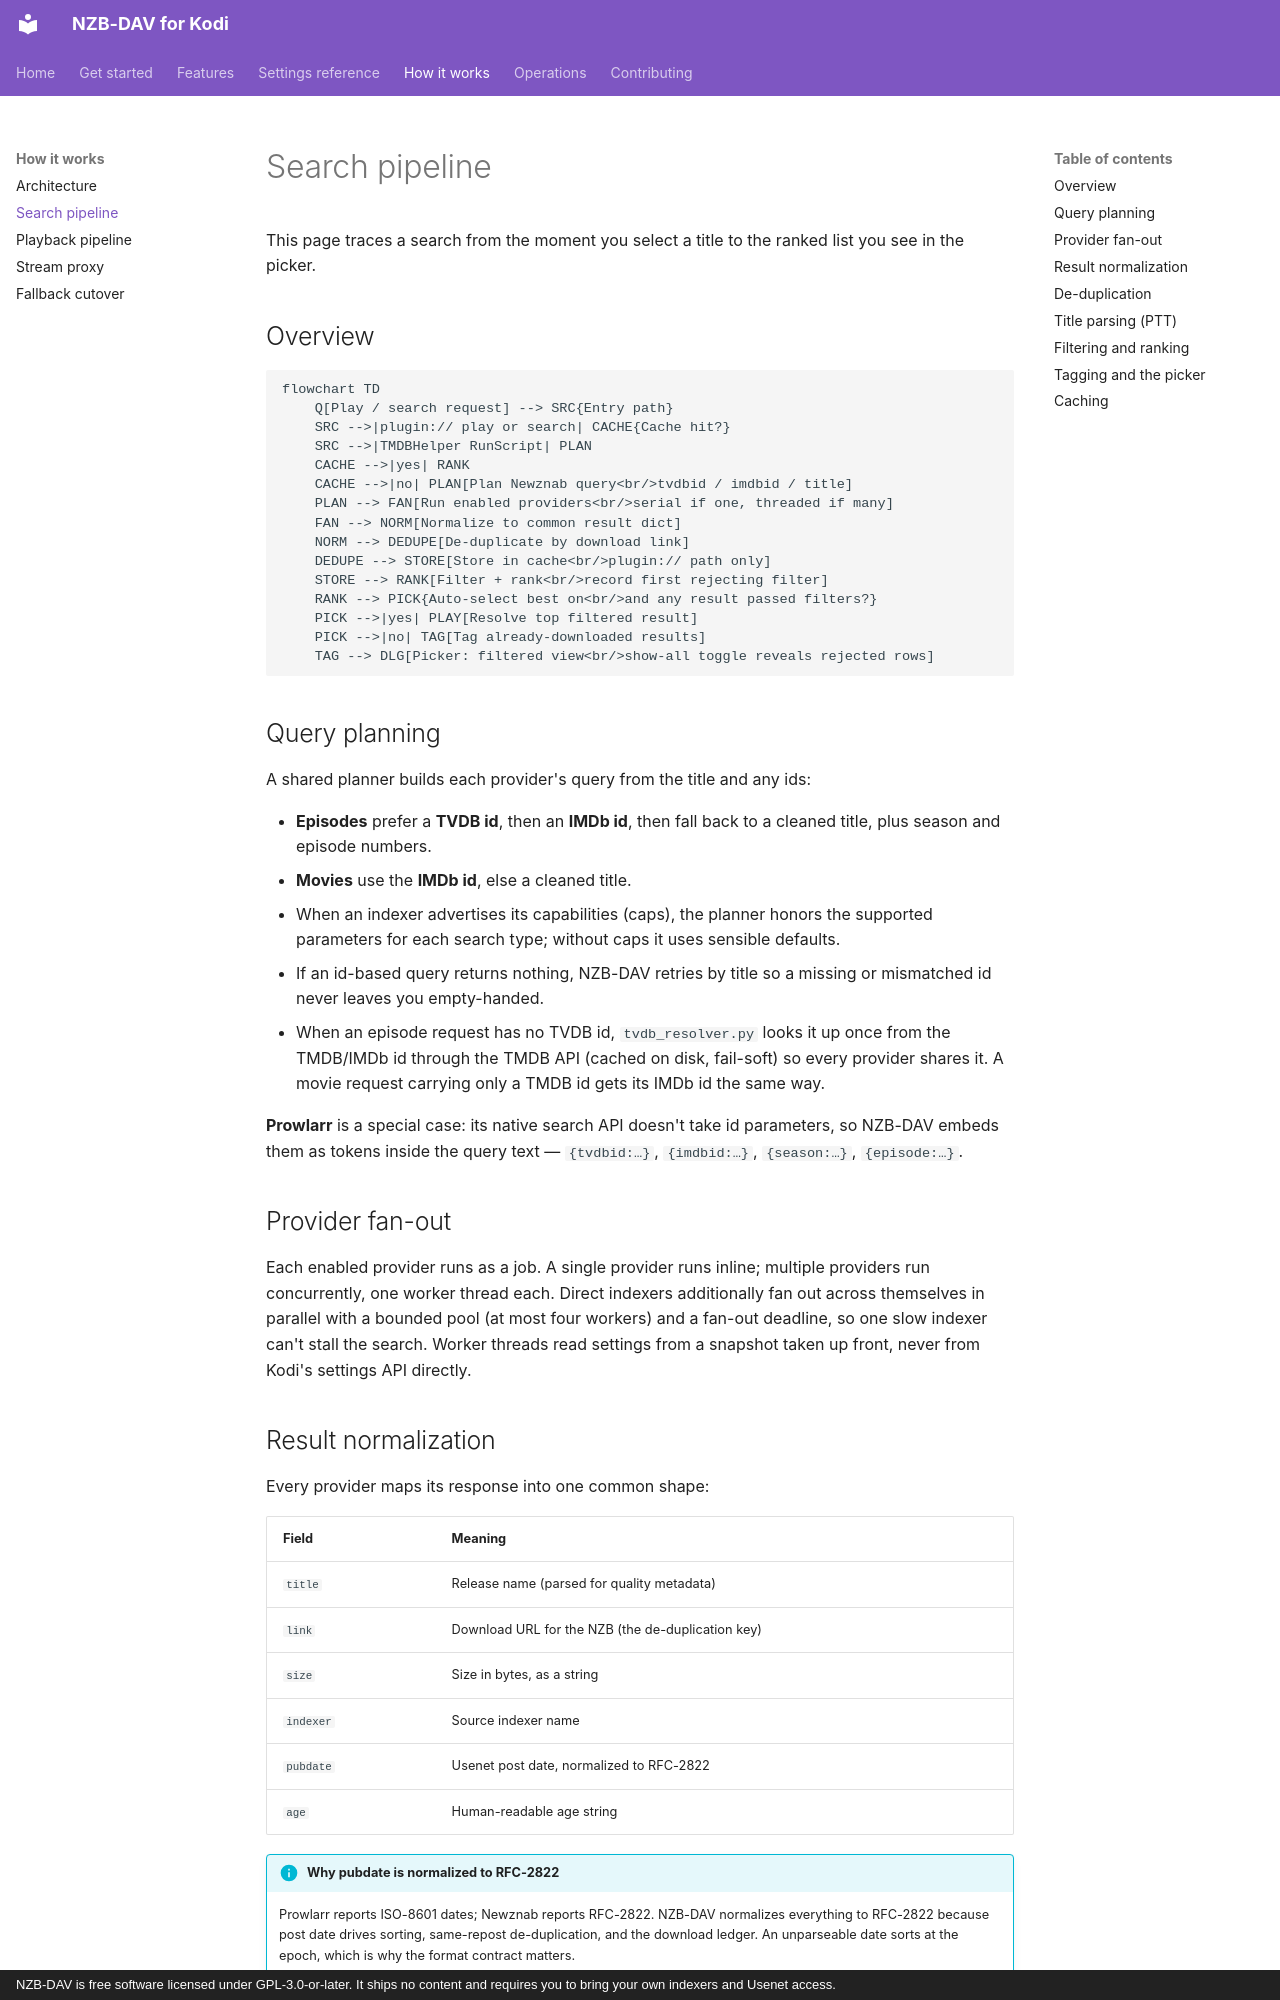

repository: Appz4Fun/nzbdavkodi · page: how-it-works/search-pipeline/index.html · generator: mkdocs · copyright: NZB-DAV is free software licensed under GPL-3.0-or-later. It ships no content and requires you to bring your own indexers and Usenet access.

# Search pipeline

This page traces a search from the moment you select a title to the ranked list
you see in the picker.

## Overview

```mermaid
flowchart TD
    Q[Play / search request] --> SRC{Entry path}
    SRC -->|plugin:// play or search| CACHE{Cache hit?}
    SRC -->|TMDBHelper RunScript| PLAN
    CACHE -->|yes| RANK
    CACHE -->|no| PLAN[Plan Newznab query<br/>tvdbid / imdbid / title]
    PLAN --> FAN[Run enabled providers<br/>serial if one, threaded if many]
    FAN --> NORM[Normalize to common result dict]
    NORM --> DEDUPE[De-duplicate by download link]
    DEDUPE --> STORE[Store in cache<br/>plugin:// path only]
    STORE --> RANK[Filter + rank<br/>record first rejecting filter]
    RANK --> PICK{Auto-select best on<br/>and any result passed filters?}
    PICK -->|yes| PLAY[Resolve top filtered result]
    PICK -->|no| TAG[Tag already-downloaded results]
    TAG --> DLG[Picker: filtered view<br/>show-all toggle reveals rejected rows]
```

## Query planning

A shared planner builds each provider's query from the title and any ids:

- **Episodes** prefer a **TVDB id**, then an **IMDb id**, then fall back to a
  cleaned title, plus season and episode numbers.
- **Movies** use the **IMDb id**, else a cleaned title.
- When an indexer advertises its capabilities (caps), the planner honors the
  supported parameters for each search type; without caps it uses sensible
  defaults.
- If an id-based query returns nothing, NZB-DAV retries by title so a missing or
  mismatched id never leaves you empty-handed.
- When an episode request has no TVDB id, `tvdb_resolver.py` looks it up once
  from the TMDB/IMDb id through the TMDB API (cached on disk, fail-soft) so every
  provider shares it. A movie request carrying only a TMDB id gets its IMDb id
  the same way.

**Prowlarr** is a special case: its native search API doesn't take id parameters,
so NZB-DAV embeds them as tokens inside the query text — `{tvdbid:…}`,
`{imdbid:…}`, `{season:…}`, `{episode:…}`.

## Provider fan-out

Each enabled provider runs as a job. A single provider runs inline; multiple
providers run concurrently, one worker thread each. Direct indexers additionally
fan out across themselves in parallel with a bounded pool (at most four
workers) and a fan-out deadline, so one slow indexer can't stall the search.
Worker threads read settings from a snapshot taken up front, never from Kodi's
settings API directly.

## Result normalization

Every provider maps its response into one common shape:

| Field | Meaning |
|-------|---------|
| `title` | Release name (parsed for quality metadata) |
| `link` | Download URL for the NZB (the de-duplication key) |
| `size` | Size in bytes, as a string |
| `indexer` | Source indexer name |
| `pubdate` | Usenet post date, normalized to RFC-2822 |
| `age` | Human-readable age string |

!!! info "Why pubdate is normalized to RFC-2822"
    Prowlarr reports ISO-8601 dates; Newznab reports RFC-2822. NZB-DAV
    normalizes everything to RFC-2822 because post date drives sorting,
    same-repost de-duplication, and the download ledger. An unparseable date
    sorts at the epoch, which is why the format contract matters.

## De-duplication

Results are de-duplicated by **download link** — first occurrence wins, and a
result with no link is dropped as unplayable. The same release offered by two
providers with *different* download URLs is intentionally kept as two rows,
because they are genuinely different downloads.
